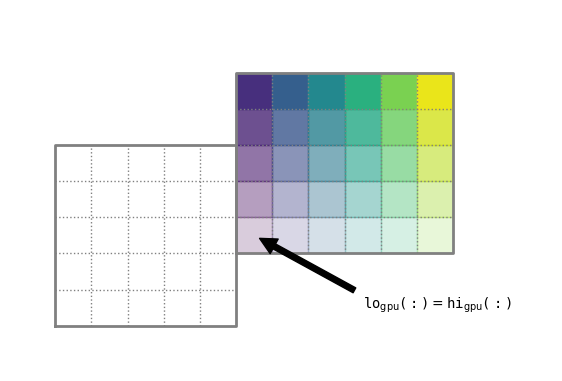

Reproduce this figure in Python.
import matplotlib.pyplot as plt
import random
import matplotlib as mpl
from matplotlib import cm

class Box(object):

    def __init__(self, ll, uu, nx, ny, grid_color="0.5", ng=0):

        self.ll = ll
        self.uu = uu
        self.nx = nx
        self.ny = ny
        self.grid_color = grid_color
        self.ng = ng

        self.dx = (self.uu[0] - self.ll[0])/self.nx
        self.dy = (self.uu[1] - self.ll[1])/self.ny

    def draw(self):

        # draw the frame
        plt.plot([self.ll[0], self.ll[0], self.uu[0], self.uu[0], self.ll[0]],
                 [self.ll[1], self.uu[1], self.uu[1], self.ll[1], self.ll[1]],
                 color=self.grid_color, lw=2)

        # draw the x grid lines
        for n in range(1, self.nx):
            plt.plot([self.ll[0] + n*self.dx, self.ll[0] + n*self.dx],
                     [self.ll[1], self.uu[1]],
                     color=self.grid_color, ls=":", lw=1)

        # draw the y grid lines
        for n in range(1, self.ny):
            plt.plot([self.ll[0], self.uu[0]],
                     [self.ll[1] + n*self.dy, self.ll[1] + n*self.dy],
                     color=self.grid_color, ls=":", lw=1)

        # ghostcells?
        if self.ng > 0:
            xmin = self.ll[0] - self.ng*self.dx
            xmax = self.uu[0] + self.ng*self.dx
            ymin = self.ll[1] - self.ng*self.dy
            ymax = self.uu[1] + self.ng*self.dy

            plt.plot([xmin, xmin, xmax, xmax, xmin],
                     [ymin, ymax, ymax, ymin, ymin],
                     ls="--", color="r")


    def tile(self, num_x):

        tile_nx = int(self.nx / num_x)
        if self.nx % num_x != 0:
            tile_nx += 1

        for n in range(num_x):
            xl = self.ll[0] + n*tile_nx*self.dx
            xr = min(self.ll[0] + (n+1)*tile_nx*self.dx, self.uu[0])

            plt.fill([xl, xl, xr, xr, xl],
                     [self.ll[1], self.uu[1], self.uu[1], self.ll[1], self.ll[1]],
                     color="C{}".format(n), alpha=0.5)


    def gpu_color(self):
        """every grid cell is a different color"""

        norm = mpl.colors.Normalize(vmin=0, vmax=self.nx*self.ny)

        i = 0
        for n in range(self.nx):
            xl = self.ll[0] + n*self.dx
            xr = self.ll[0] + (n+1)*self.dx

            for m in range(self.ny):
                yl = self.ll[1] + m*self.dy
                yr = self.ll[1] + (m+1)*self.dy

                #plt.fill([xl, xl, xr, xr, xl],
                #         [yl, yr, yr, yl, yl],
                #         color="C{}".format(random.randrange(0,7)), alpha=random.choice([0.2, 0.4, 0.6, 0.8]))

                plt.fill([xl, xl, xr, xr, xl],
                         [yl, yr, yr, yl, yl],
                         color=cm.viridis(norm(i)), alpha=(0.2 * (i % 5) + 0.2)) #ndrange(0,7)), alpha=random.choice([0.2, 0.4, 0.6, 0.8]))

                i += 1

    def label(self, ix, iy, offx, offy, text):
        xx = self.ll[0] + (ix + 0.5)*self.dx
        yy = self.ll[1] + (iy + 0.5)*self.dy
        plt.annotate(text, xy=(xx, yy),
                     xytext=(xx + offx*self.dx, yy + offy*self.dy),
                     arrowprops=dict(facecolor='black', shrink=0.05, lw=1))

def clean_and_save(outfile):

    ax = plt.gca()
    ax.set_aspect("equal") #, "datalim")
    plt.axis("off")

    f = plt.gcf()
    f.set_size_inches(7.0, 5.25)

    ax.set_xlim(-0.25, 2.75)
    ax.set_ylim(-0.25, 1.75)

    plt.savefig(outfile, bbox_inches="tight")


box_info = [[(0., 0.), (1., 1.), (5, 5)],
            [(1., 0.4), (2.2, 1.4), (6, 5)]]

boxes = []

plt.clf()

for lo, hi, ncell in box_info:
    boxes.append(Box(lo, hi, ncell[0], ncell[1]))
    boxes[-1].draw()

boxes[-1].label(0, 0, 3, -2, r"$\mathtt{lo(:)}$")
boxes[-1].label(boxes[-1].nx-1, boxes[-1].ny-1, 1, 2, r"$\mathtt{hi(:)}$")

#plt.xlim(-0.25,3.25)
#plt.ylim(-0.25,2.25)


clean_and_save("gpu_1.pdf")


# OpenMP fig

plt.clf()

for bx in boxes:
    bx.draw()

boxes[-1].tile(2)

boxes[-1].label(0, 0, 3, -2, r"$\mathtt{lo}_\mathrm{tile}\mathtt{(:)}$")
boxes[-1].label(2, 4, 1, 2, r"$\mathtt{hi}_\mathrm{tile}\mathtt{(:)}$")
clean_and_save("gpu_2.pdf")


# GPU figure

plt.clf()

for bx in boxes:
    bx.draw()

boxes[-1].gpu_color()

boxes[-1].label(0, 0, 3, -2, r"$\mathtt{lo}_\mathrm{gpu}\mathtt{(:)} = \mathtt{hi}_\mathrm{gpu}\mathtt{(:)}$")

clean_and_save("gpu_3.pdf")



